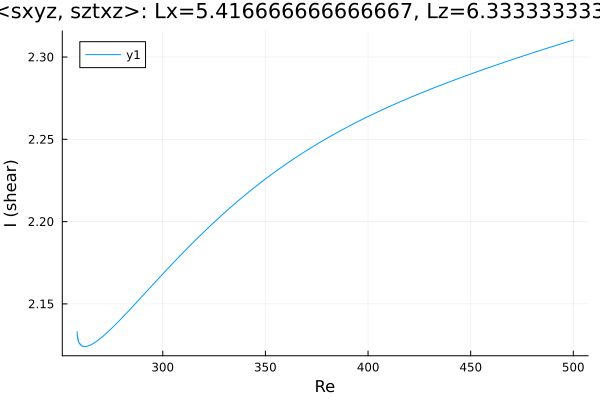

Source data for this figure (header and first rows):
Re, shear
500.0, 2.31
499.1, 2.31
497.7, 2.309
496.2, 2.309
494.8, 2.308
493.4, 2.308
492, 2.307
490.6, 2.307
489.2, 2.306
487.8, 2.306
486.3, 2.305
484.9, 2.304
483.5, 2.304
482.1, 2.303
480.7, 2.303
479.3, 2.302
477.9, 2.302
476.4, 2.301
475, 2.3
473.6, 2.3
472.2, 2.299
470.8, 2.299
469.4, 2.298
468, 2.297
466.5, 2.297
465.1, 2.296
463.7, 2.296
462.3, 2.295
460.9, 2.294
459.5, 2.294
458.1, 2.293
456.6, 2.293
455.2, 2.292
453.8, 2.291
452.4, 2.291
451, 2.29
449.6, 2.289
448.2, 2.289
446.7, 2.288
445.3, 2.288
443.9, 2.287
442.5, 2.286
441.1, 2.286
439.7, 2.285
438.3, 2.284
436.8, 2.284
435.4, 2.283
434, 2.282
432.6, 2.282
431.2, 2.281
429.8, 2.28
428.4, 2.279
426.9, 2.279
425.5, 2.278
424.1, 2.277
422.7, 2.277
421.3, 2.276
419.9, 2.275
418.5, 2.274
417, 2.274
... 358 more rows
